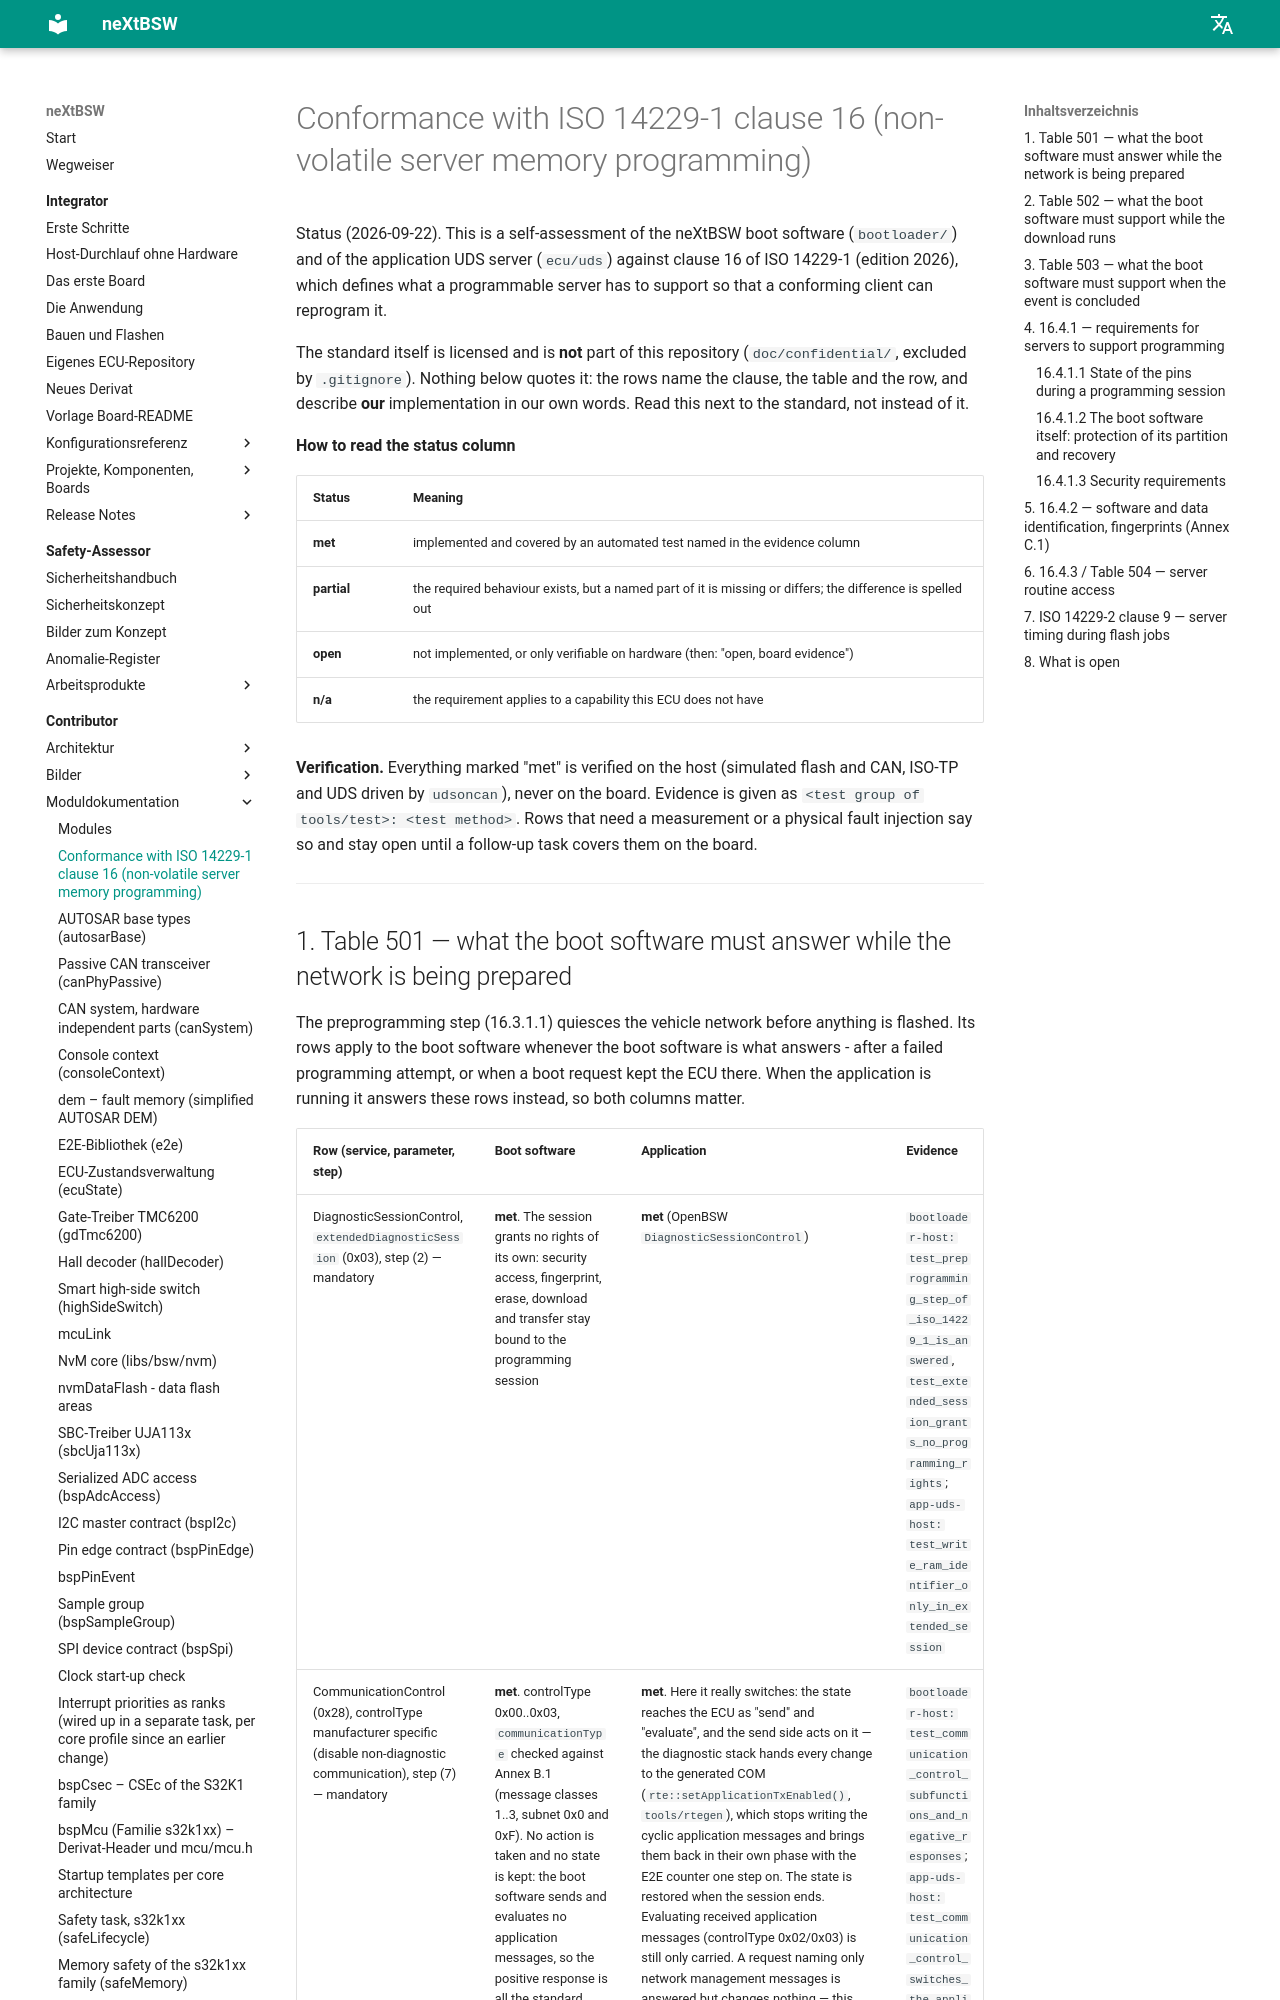

repository: danielsimonreinhardt/neXtBSW · page: 1.0.0/bootloader/doc/iso14229-1-clause16-conformance/index.html · generator: mkdocs

# Conformance with ISO 14229-1 clause 16 (non-volatile server memory programming)

Status BL-24 (2026-09-22). This is a self-assessment of the neXtBSW boot software (`bootloader/`) and of the
application UDS server (`ecu/uds`) against clause 16 of ISO 14229-1 (edition 2026), which defines what a
programmable server has to support so that a conforming client can reprogram it.

The standard itself is licensed and is **not** part of this repository (`doc/confidential/`, excluded by
`.gitignore`). Nothing below quotes it: the rows name the clause, the table and the row, and describe **our**
implementation in our own words. Read this next to the standard, not instead of it.

**How to read the status column**

| Status | Meaning |
|---|---|
| **met** | implemented and covered by an automated test named in the evidence column |
| **partial** | the required behaviour exists, but a named part of it is missing or differs; the difference is spelled out |
| **open** | not implemented, or only verifiable on hardware (then: "open, board evidence") |
| **n/a** | the requirement applies to a capability this ECU does not have |

**Verification.** Everything marked "met" is verified on the host (simulated flash and CAN, ISO-TP and UDS driven
by `udsoncan`), never on the board. Evidence is given as `<test group of tools/test>: <test method>`. Rows that
need a measurement or a physical fault injection say so and stay open until VER-* covers them on the board.

---
